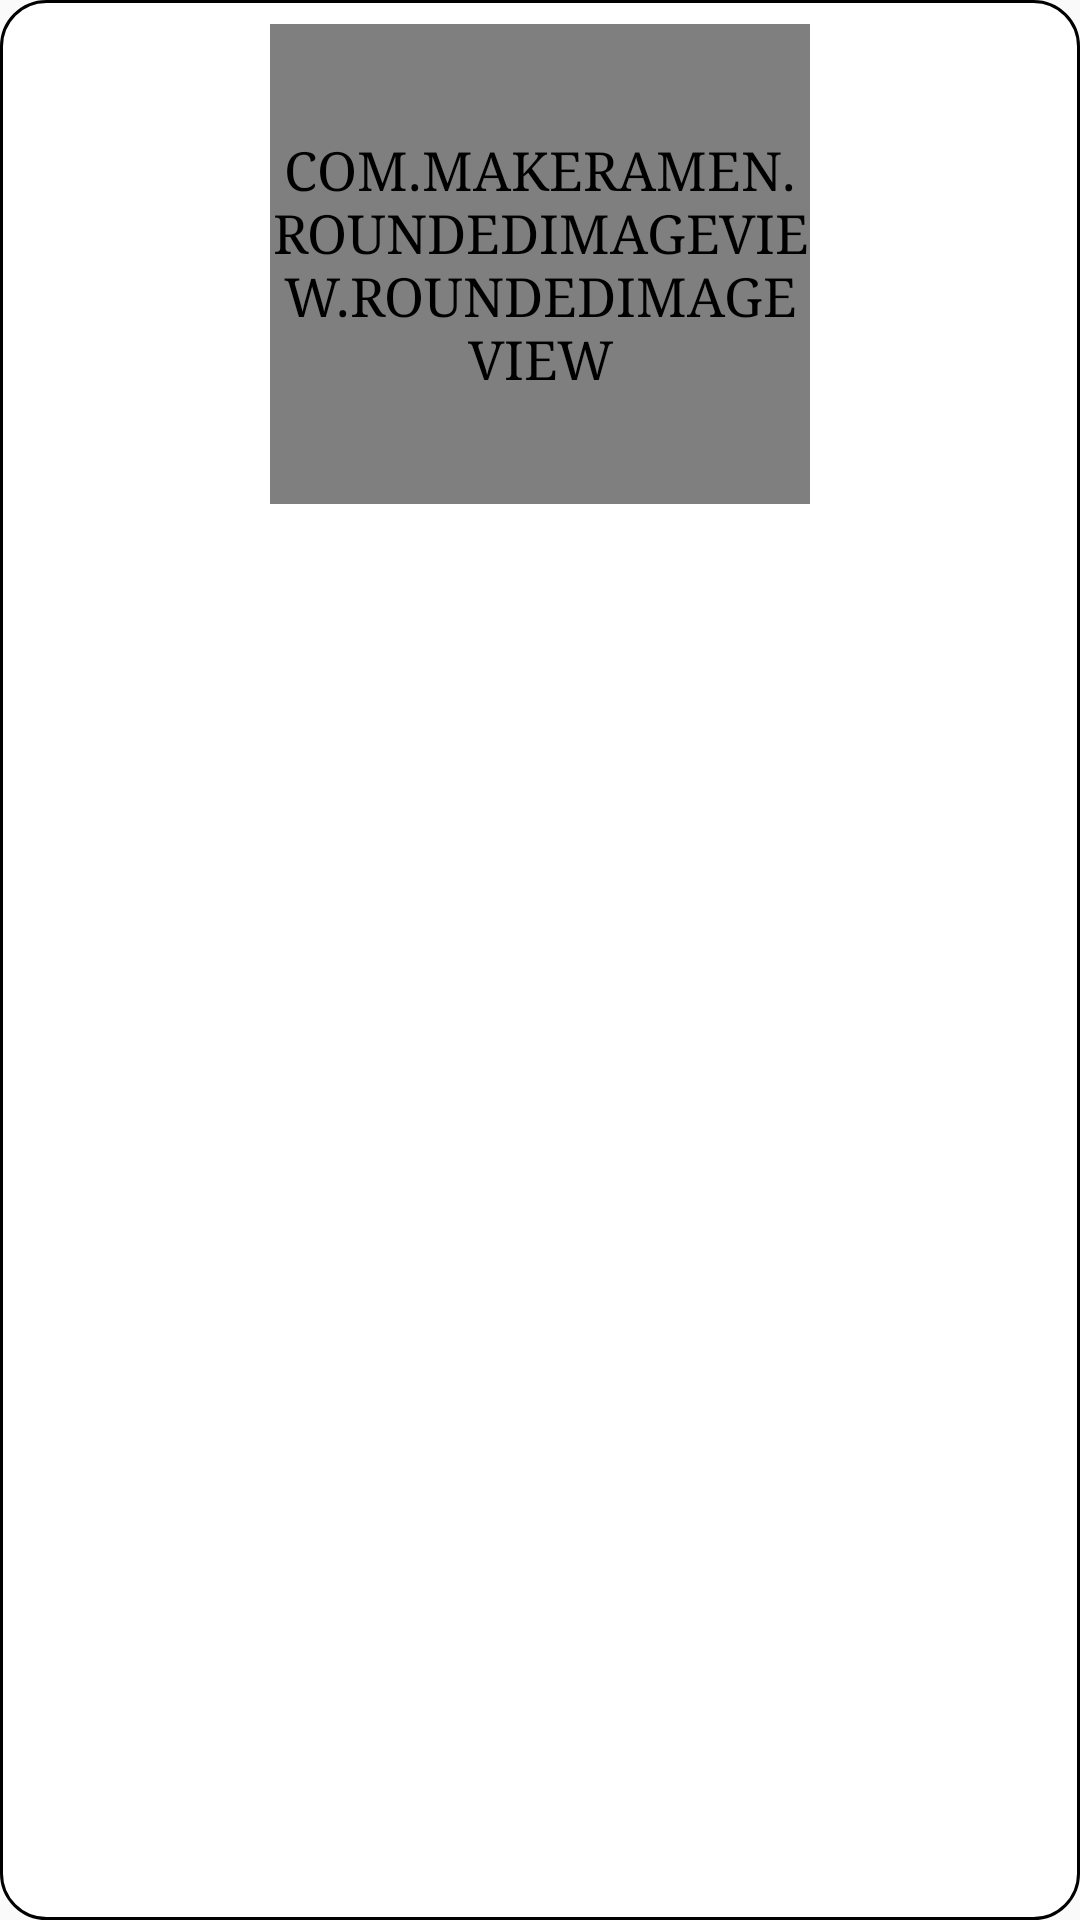

Layout XML and referenced resources for this Android screen:
<!-- AndroidManifest.xml: application theme AppTheme -->
<!-- res/layout/listado_conjunto_qmp_item.xml -->
<?xml version="1.0" encoding="utf-8"?>
<android.support.constraint.ConstraintLayout xmlns:android="http://schemas.android.com/apk/res/android"
    xmlns:app="http://schemas.android.com/apk/res-auto"
    android:layout_width="wrap_content"
    android:layout_height="wrap_content"
    android:background="@drawable/contenedor_item_lista">

    <com.makeramen.roundedimageview.RoundedImageView xmlns:app="http://schemas.android.com/apk/res-auto"
        android:id="@+id/imagen"
        android:layout_width="@dimen/qmp_resultado_conjunto_ancho"
        android:layout_height="@dimen/qmp_resultado_conjunto_alto"
        android:layout_gravity="center"
        android:layout_marginStart="8dp"
        android:layout_marginLeft="8dp"
        android:layout_marginTop="8dp"
        android:layout_marginEnd="8dp"
        android:layout_marginRight="8dp"
        android:layout_marginBottom="8dp"
        android:adjustViewBounds="true"
        android:background="@android:color/transparent"
        android:scaleType="fitCenter"
        app:layout_constraintLeft_toLeftOf="parent"
        app:layout_constraintRight_toRightOf="parent"
        app:layout_constraintTop_toTopOf="parent"
        app:riv_corner_radius="15dip" />

    <android.support.v7.widget.AppCompatTextView
        android:id="@+id/nombre"
        style="@style/TextoListaEvento"
        android:layout_width="@dimen/qmp_resultado_conjunto_ancho"
        android:layout_height="@dimen/qmp_resultado_conjunto_alto_texto"
        android:layout_gravity="center"
        android:layout_marginLeft="2.5dp"
        android:layout_marginRight="2.5dp"
        android:layout_weight="1"
        android:gravity="center"
        android:orientation="vertical"
        android:textStyle="bold"
        app:autoSizeTextType="uniform"
        app:layout_constraintLeft_toLeftOf="parent"
        app:layout_constraintRight_toRightOf="parent"
        app:layout_constraintTop_toBottomOf="@+id/imagen" />

</android.support.constraint.ConstraintLayout>
<!-- resources referenced by this layout -->
<resources>
  <dimen name="qmp_resultado_conjunto_alto">160dp</dimen>
  <dimen name="qmp_resultado_conjunto_alto_texto">42dp</dimen>
  <dimen name="qmp_resultado_conjunto_ancho">180dp</dimen>
  <!-- drawable contenedor_item_lista (drawable) -->
  <?xml version="1.0" encoding="utf-8"?>
  <shape xmlns:android="http://schemas.android.com/apk/res/android"
      android:shape="rectangle" >
  
      
      <solid android:color="@color/fondo_item_lista" >
      </solid>
  
      
      <stroke
          android:width="@dimen/ancho_borde_item_lista"
          android:color="@color/borde_item_lista" >
      </stroke>
  
      
      <corners android:radius="@dimen/corner_item_lista" >
      </corners>
  
  </shape>
  <style name="TextoListaEvento">
          <item name="android:textSize">@dimen/texto_lista_eventos</item>
          <item name="android:textStyle">bold</item>
          <item name="android:textColorPrimary">@color/texto_item_lista</item>
      </style>
  <style name="AppTheme" parent="BaseAppTheme">
          <item name="android:textSize">@dimen/texto_general</item>
          <item name="android:textColor">@android:color/black</item>
          <item name="android:textAllCaps">true</item>
      </style>
  <color name="fondo_item_lista">#ffffff</color>
  <dimen name="ancho_borde_item_lista">1dp</dimen>
  <color name="borde_item_lista">#000000</color>
  <dimen name="corner_item_lista">15dp</dimen>
  <dimen name="texto_lista_eventos">20dp</dimen>
  <color name="texto_item_lista">#000000</color>
  <style name="BaseAppTheme" parent="Base.Theme.AppCompat.Light">
          <item name="colorPrimary">@color/colorPrimary</item>
          <item name="colorPrimaryDark">@color/colorPrimaryDark</item>
          <item name="colorAccent">@color/colorAccent</item>
          <item name="android:typeface">serif</item>
      </style>
  <dimen name="texto_general">18dp</dimen>
  <color name="colorPrimary">#FCC058</color>
  <color name="colorPrimaryDark">#303F9F</color>
  <color name="colorAccent">#8E5572</color>
</resources>
